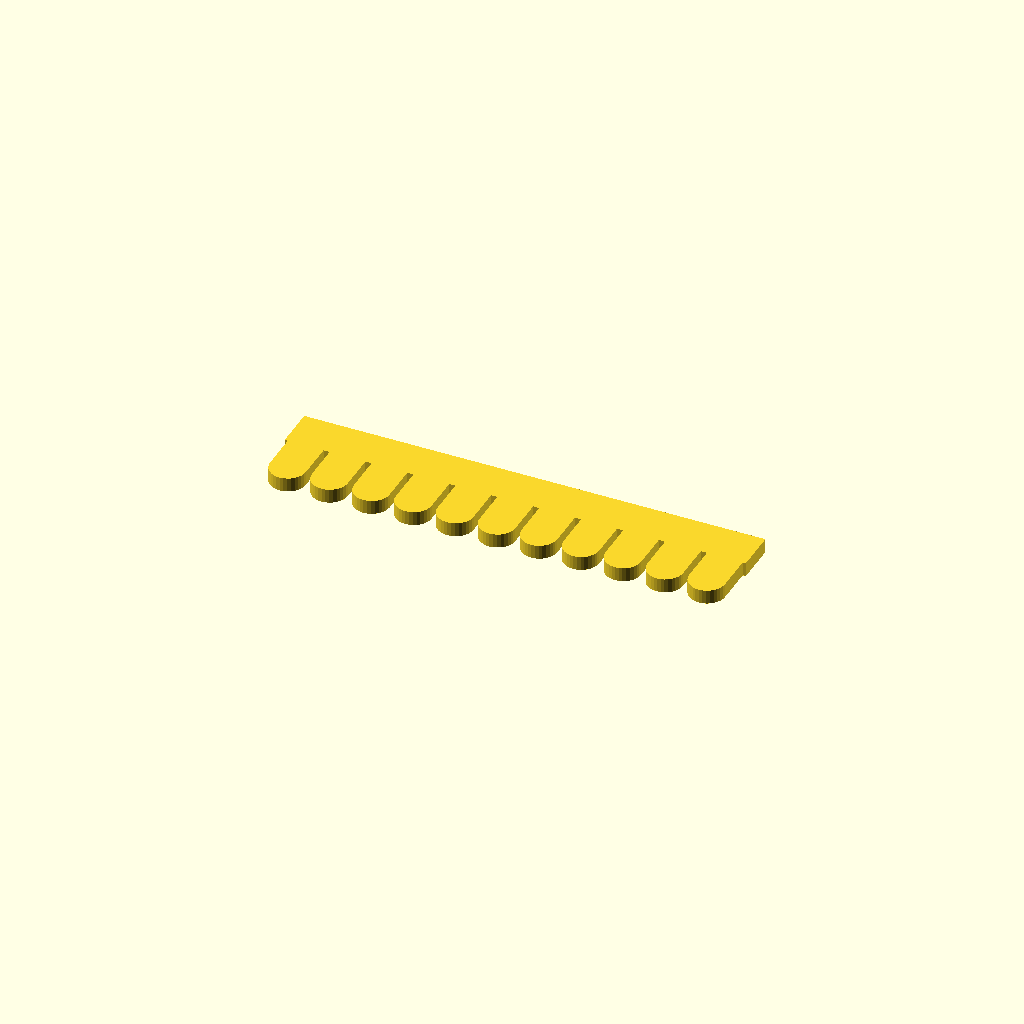
Cell 1: rendered with the file's own defaults.
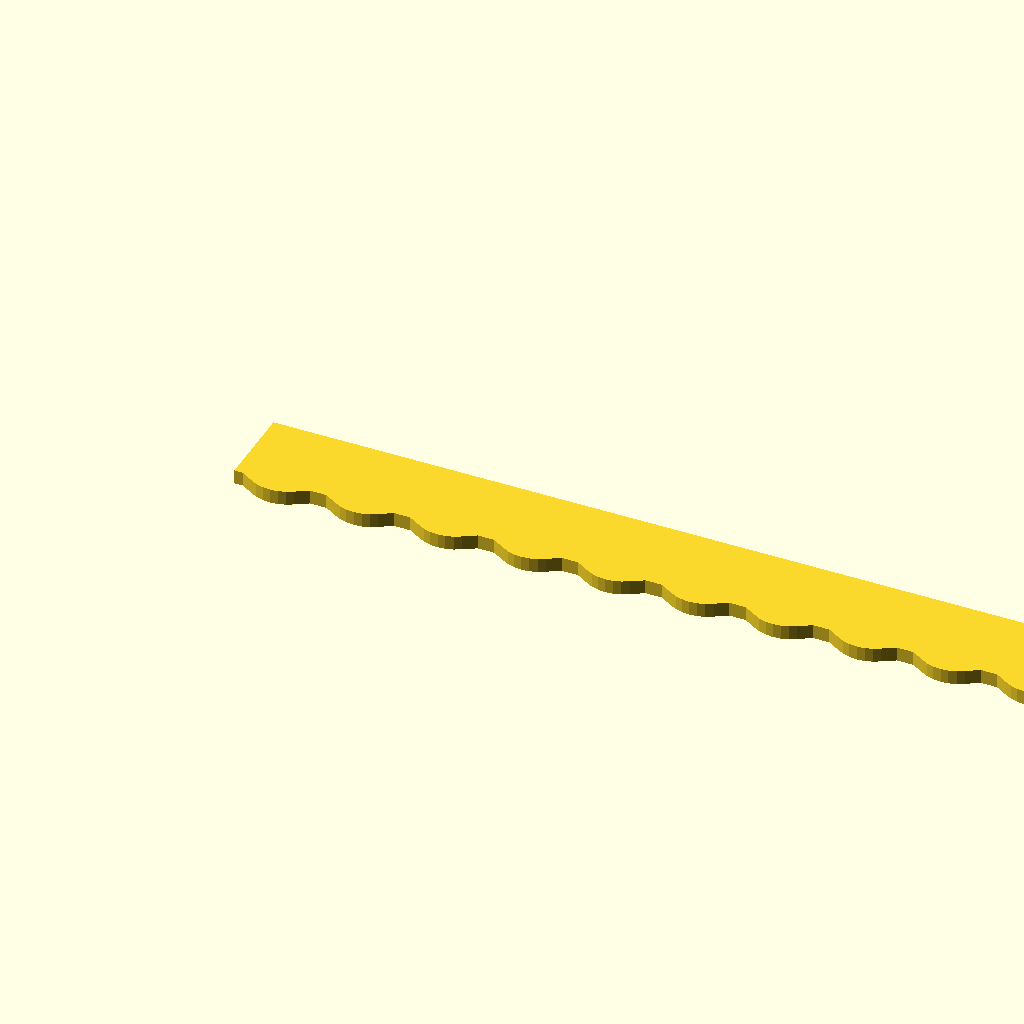
Cell 2: the same model with width = 194.8.
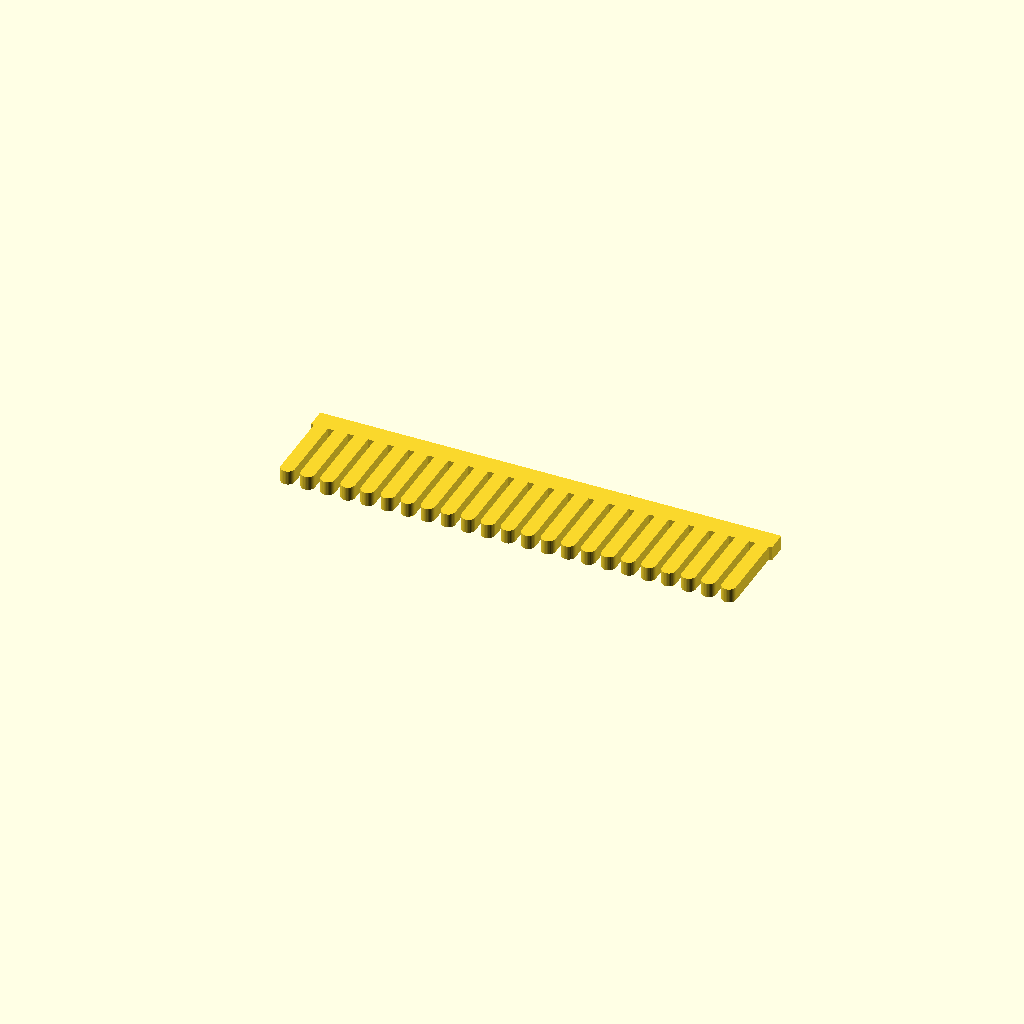
Cell 3: the same model with strings = 24.
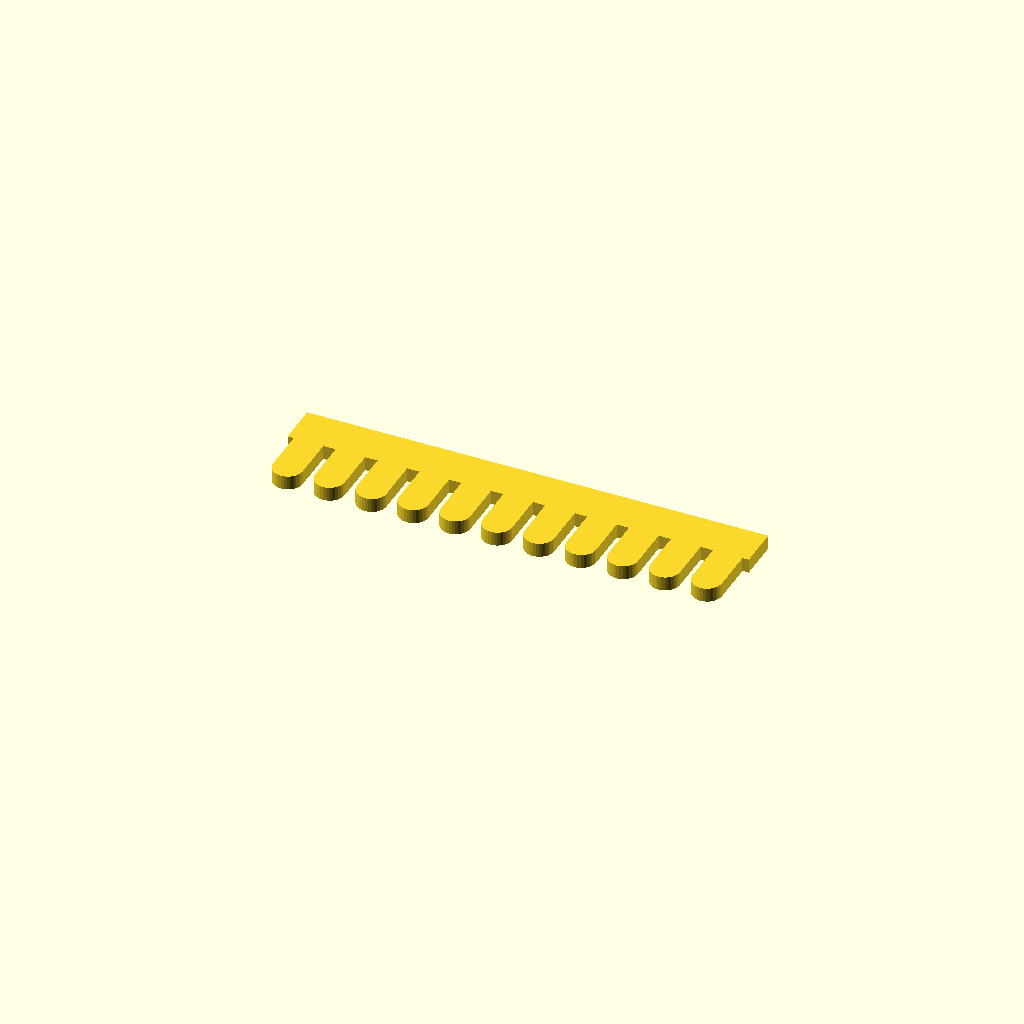
Cell 4 — stringHole set to 2.6, the other parameters unchanged.
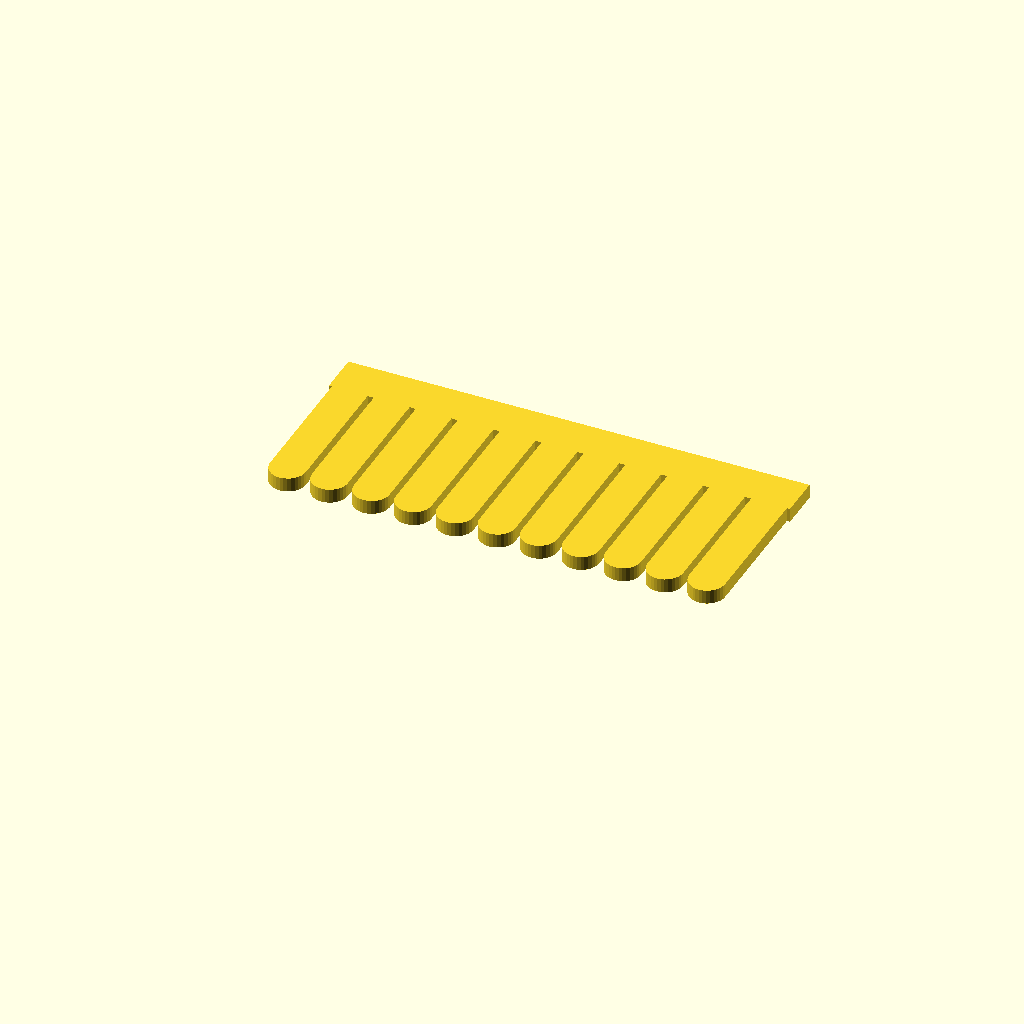
Cell 5 — length set to 40, the other parameters unchanged.
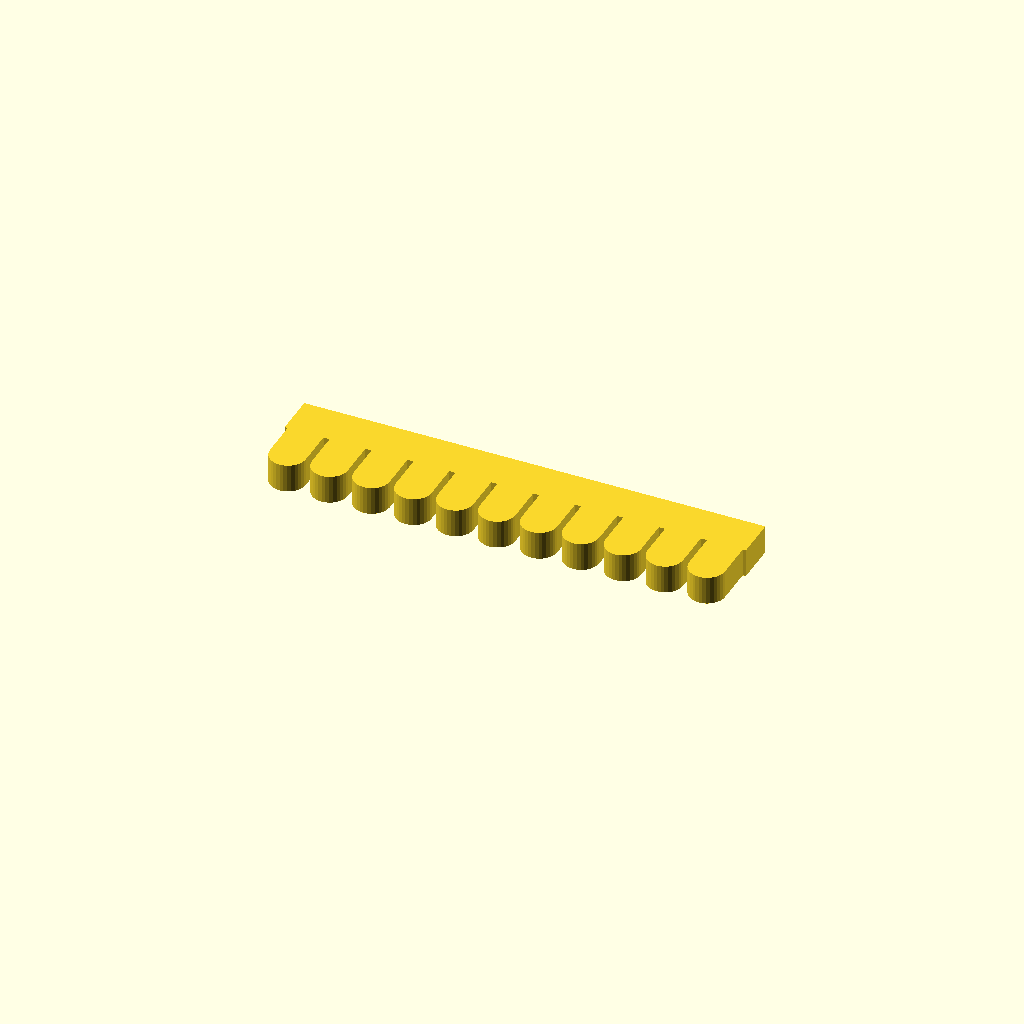
Cell 6: thickness = 6 (everything else at default).
All cells are drawn from one camera (rotation 55°, 0°, 25°, orthographic, colour scheme Cornfield), so only the parameter changes between them.
OpenSCAD source file lutestringingcomb.scad:
width = 97.4;
strings = 12;
stringHole = 1.3;
length = 20;

thickness = 3;

spacing = width / (strings-1);
d = spacing-stringHole;

linear_extrude(height=thickness) {
    for (i=[0:strings-2]) {
        hull() {
            translate([i*spacing,0]) circle(d=d,$fn=32);
            translate([i*spacing,length-d]) square(d,center=true);
        }
        translate([i*spacing,length-d]) square(spacing+0.01,center=true);
    }
}
Parameter table extracted from the source (name, type, default, range or options):
width: number, default 97.4
strings: number, default 12
stringHole: number, default 1.3
length: number, default 20
thickness: number, default 3
